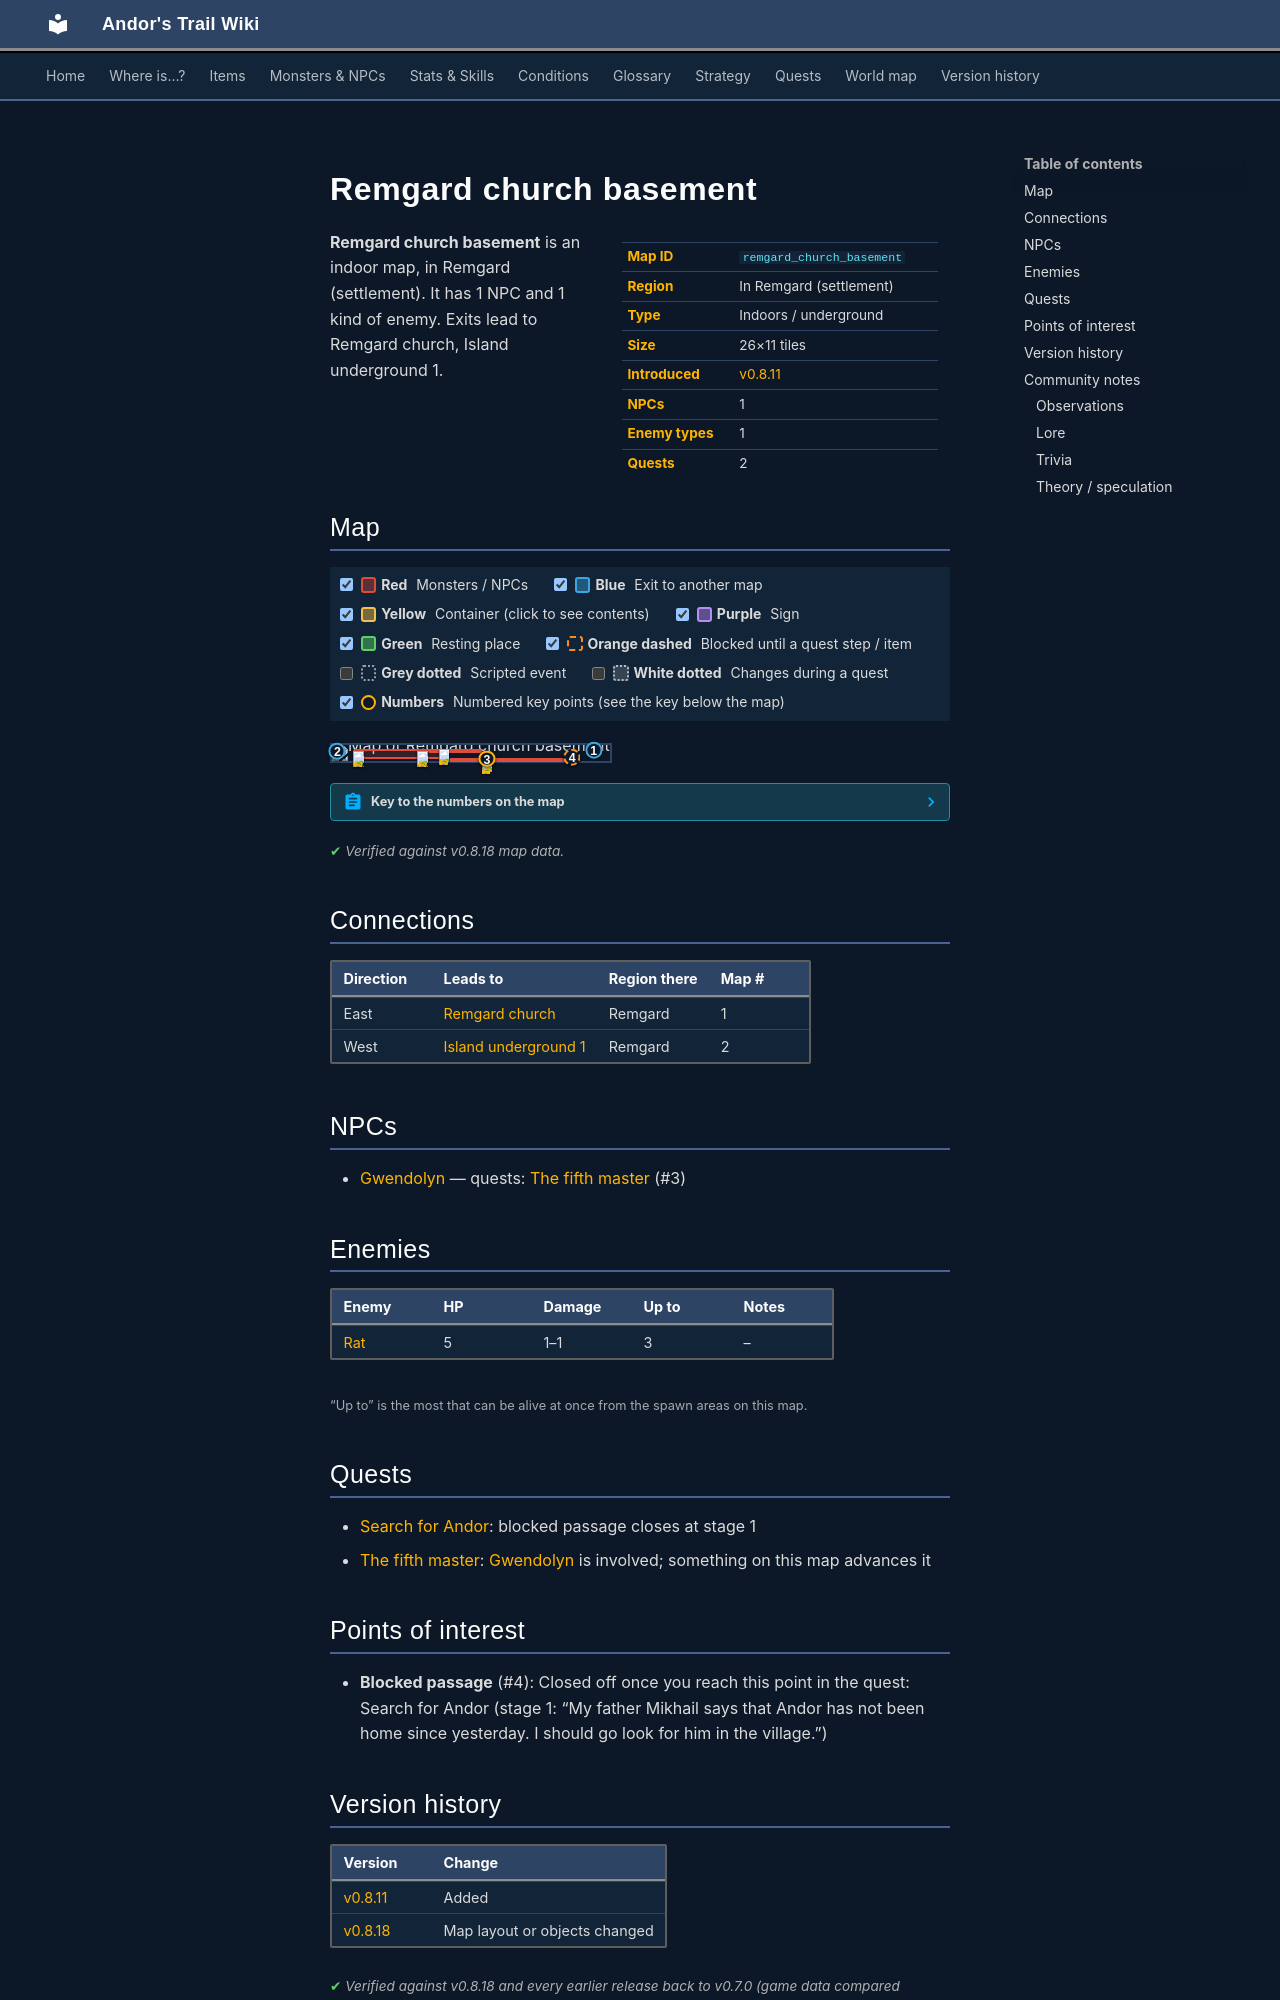

repository: asdfghjkl628/Andor-s-Trail-Wikiiii · page: maps/remgard_church_basement/index.html · generator: mkdocs

---
description: "Remgard church basement is an indoor location in Andor's Trail, in Remgard (settlement). NPCs: Gwendolyn. Enemies: Rat. Exits to Remgard church, Island underground 1."
---

# Remgard church basement

<div class="infobox" markdown>

| | |
|---|---|
| **Map ID** | `remgard_church_basement` |
| **Region** | In Remgard (settlement) |
| **Type** | Indoors / underground |
| **Size** | 26×11 tiles |
| **Introduced** | [v0.8.11](../versions/0.8.11.md) |
| **NPCs** | 1 |
| **Enemy types** | 1 |
| **Quests** | 2 |

</div>

**Remgard church basement** is an indoor map, in Remgard (settlement). It has 1 NPC and 1 kind of enemy. Exits lead to Remgard church, Island underground 1.

## Map

<div class="map-legend" markdown="0"><label class="lg"><input type="checkbox" data-t="spawn" checked><span class="sw sw-spawn"></span><b>Red</b>&nbsp;Monsters / NPCs</label><label class="lg"><input type="checkbox" data-t="mapchange" checked><span class="sw sw-mapchange"></span><b>Blue</b>&nbsp;Exit to another map</label><label class="lg"><input type="checkbox" data-t="container" checked><span class="sw sw-container"></span><b>Yellow</b>&nbsp;Container (click to see contents)</label><label class="lg"><input type="checkbox" data-t="sign" checked><span class="sw sw-sign"></span><b>Purple</b>&nbsp;Sign</label><label class="lg"><input type="checkbox" data-t="rest" checked><span class="sw sw-rest"></span><b>Green</b>&nbsp;Resting place</label><label class="lg"><input type="checkbox" data-t="key" checked><span class="sw sw-key"></span><b>Orange dashed</b>&nbsp;Blocked until a quest step / item</label><label class="lg"><input type="checkbox" data-t="script"><span class="sw sw-script"></span><b>Grey dotted</b>&nbsp;Scripted event</label><label class="lg"><input type="checkbox" data-t="replace"><span class="sw sw-replace"></span><b>White dotted</b>&nbsp;Changes during a quest</label><label class="lg"><input type="checkbox" data-t="pin" checked><span class="sw sw-pin"></span><b>Numbers</b>&nbsp;Numbered key points (see the key below the map)</label></div>

<div class="map-wrap hide-script hide-replace" markdown="0"><img src="../../assets/maps/remgard_church_basement.webp" alt="Map of Remgard church basement" width="832" height="352" loading="lazy"><a id="place-up" class="mo mo-mapchange" href="../remgard_church/#place-down" title="Exit to Remgard church" style="left:92.308%;top:27.273%;width:3.846%;height:9.091%"></a><a id="place-west" class="mo mo-mapchange" href="../island_underground1/#place-east" title="Exit to Island underground 1" style="left:0.000%;top:36.364%;width:3.846%;height:9.091%"></a><span class="mo mo-spawn" title="Spawns: Gwendolyn" style="left:42.308%;top:81.818%;width:46.154%;height:9.091%"></span><span class="mo mo-spawn" title="Spawns: Rat" style="left:7.692%;top:27.273%;width:34.615%;height:63.636%"></span><span class="mo mo-spawn" title="Spawns: Rat" style="left:34.615%;top:27.273%;width:19.231%;height:9.091%"></span><a class="mo mo-key" href="../../quests/andor/#stage-1" title="Closed off once you reach this point in the quest: Search for Andor (stage 1: “My father Mikhail says that Andor has not been home since yesterday. I should go look for him in the village.”)" style="left:84.615%;top:72.727%;width:3.846%;height:9.091%"></a><a class="mob" href="../../monsters/remgard_gwendolyn/" title="Gwendolyn" style="left:53.846%;top:81.818%;width:3.846%;height:9.091%"><img src="../../assets/icons/monsters/monsters_ld1_148.png" alt="Gwendolyn"></a><a class="mob" href="../../monsters/vermin0/#v-crossroads_rat" title="Rat" style="left:7.692%;top:36.364%;width:3.846%;height:9.091%"><img src="../../assets/icons/monsters/monsters_rats_0.png" alt="Rat"></a><a class="mob" href="../../monsters/vermin0/#v-crossroads_rat" title="Rat" style="left:30.769%;top:36.364%;width:3.846%;height:9.091%"><img src="../../assets/icons/monsters/monsters_rats_0.png" alt="Rat"></a><a class="mob" href="../../monsters/vermin0/#v-crossroads_rat" title="Rat" style="left:38.462%;top:27.273%;width:3.846%;height:9.091%"><img src="../../assets/icons/monsters/monsters_rats_0.png" alt="Rat"></a><a class="pin pin-exit" href="#key-1" style="left:94.231%;top:31.818%" title="Exit (east): to [Remgard church](remgard_church.md)">1</a><a class="pin pin-exit" href="#key-2" style="left:1.923%;top:40.909%" title="Exit (west): to [Island underground 1](island_underground1.md)">2</a><a id="pin-npc-remgard_gwendolyn" class="pin pin-npc" href="#key-3" style="left:55.769%;top:86.364%" title="[Gwendolyn](../../monsters/remgard_gwendolyn.md): 1 quest">3</a><a class="pin pin-key" href="#key-4" style="left:86.538%;top:77.273%" title="Blocked passage: Closed off once you reach this point in the quest: Search for Andor (stage 1: “My father Mikhail says that Andor has not been home since yesterday. I should go look for him in the village.”)">4</a></div>

??? abstract "Key to the numbers on the map"

    | # | What | Details |
    |---|---|---|
    | <span id="key-1"></span>1 | Exit (east) | to [Remgard church](remgard_church.md) |
    | <span id="key-2"></span>2 | Exit (west) | to [Island underground 1](island_underground1.md) |
    | <span id="key-3"></span>3 | [Gwendolyn](../monsters/remgard_gwendolyn.md) | 1 quest |
    | <span id="key-4"></span>4 | Blocked passage | Closed off once you reach this point in the quest: Search for Andor (stage 1: “My father Mikhail says that Andor has not been home since yesterday. I should go look for him in the village.”) |


<p class="verified">Verified against v0.8.18 map data.</p>

## Connections

| Direction | Leads to | Region there | Map # |
|---|---|---|---|
| East | [Remgard church](remgard_church.md) | Remgard | 1 |
| West | [Island underground 1](island_underground1.md) | Remgard | 2 |

## NPCs

- [Gwendolyn](../monsters/remgard_gwendolyn.md) — quests: [The fifth master](../quests/fifth_master.md) (#3)

## Enemies

| Enemy | HP | Damage | Up to | Notes |
|---|---|---|---|---|
| [Rat](../monsters/vermin0.md#v-crossroads_rat) | 5 | 1–1 | 3 | – |

<small>“Up to” is the most that can be alive at once from the spawn areas on this map.</small>

## Quests

- [Search for Andor](../quests/andor.md): blocked passage closes at stage 1
- [The fifth master](../quests/fifth_master.md): [Gwendolyn](../monsters/remgard_gwendolyn.md) is involved; something on this map advances it

## Points of interest

- **Blocked passage** (#4): Closed off once you reach this point in the quest: Search for Andor (stage 1: “My father Mikhail says that Andor has not been home since yesterday. I should go look for him in the village.”)


## Version history

| Version | Change |
|---|---|
| [v0.8.11](../versions/0.8.11.md) | Added |
| [v0.8.18](../versions/0.8.18.md) | Map layout or objects changed |

<p class="verified">Verified against v0.8.18 and every earlier release back to v0.7.0 (game data compared release by release).</p>


## Community notes

<small>Written by players, not generated from game data. **Observations**: what players notice in-game · **Lore**: the in-world story · **Trivia**: real-world facts, references, development history · **Theory / speculation**: unconfirmed ideas; may just be unfinished content</small>
